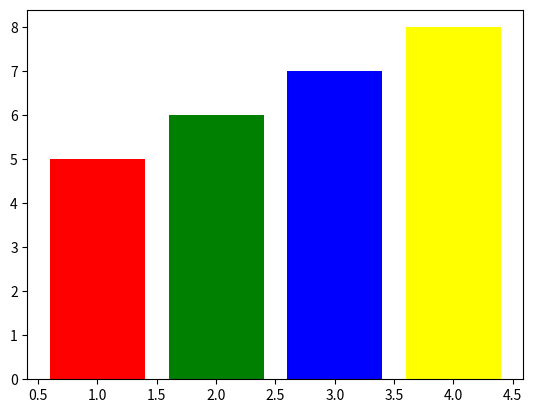

The script that saved this image:
import matplotlib.pyplot as plt

x=[1,2,3,4]
y=[5,6,7,8]
c=['r','g','b','yellow']
plt.bar(x,y,color=c)
plt.show()